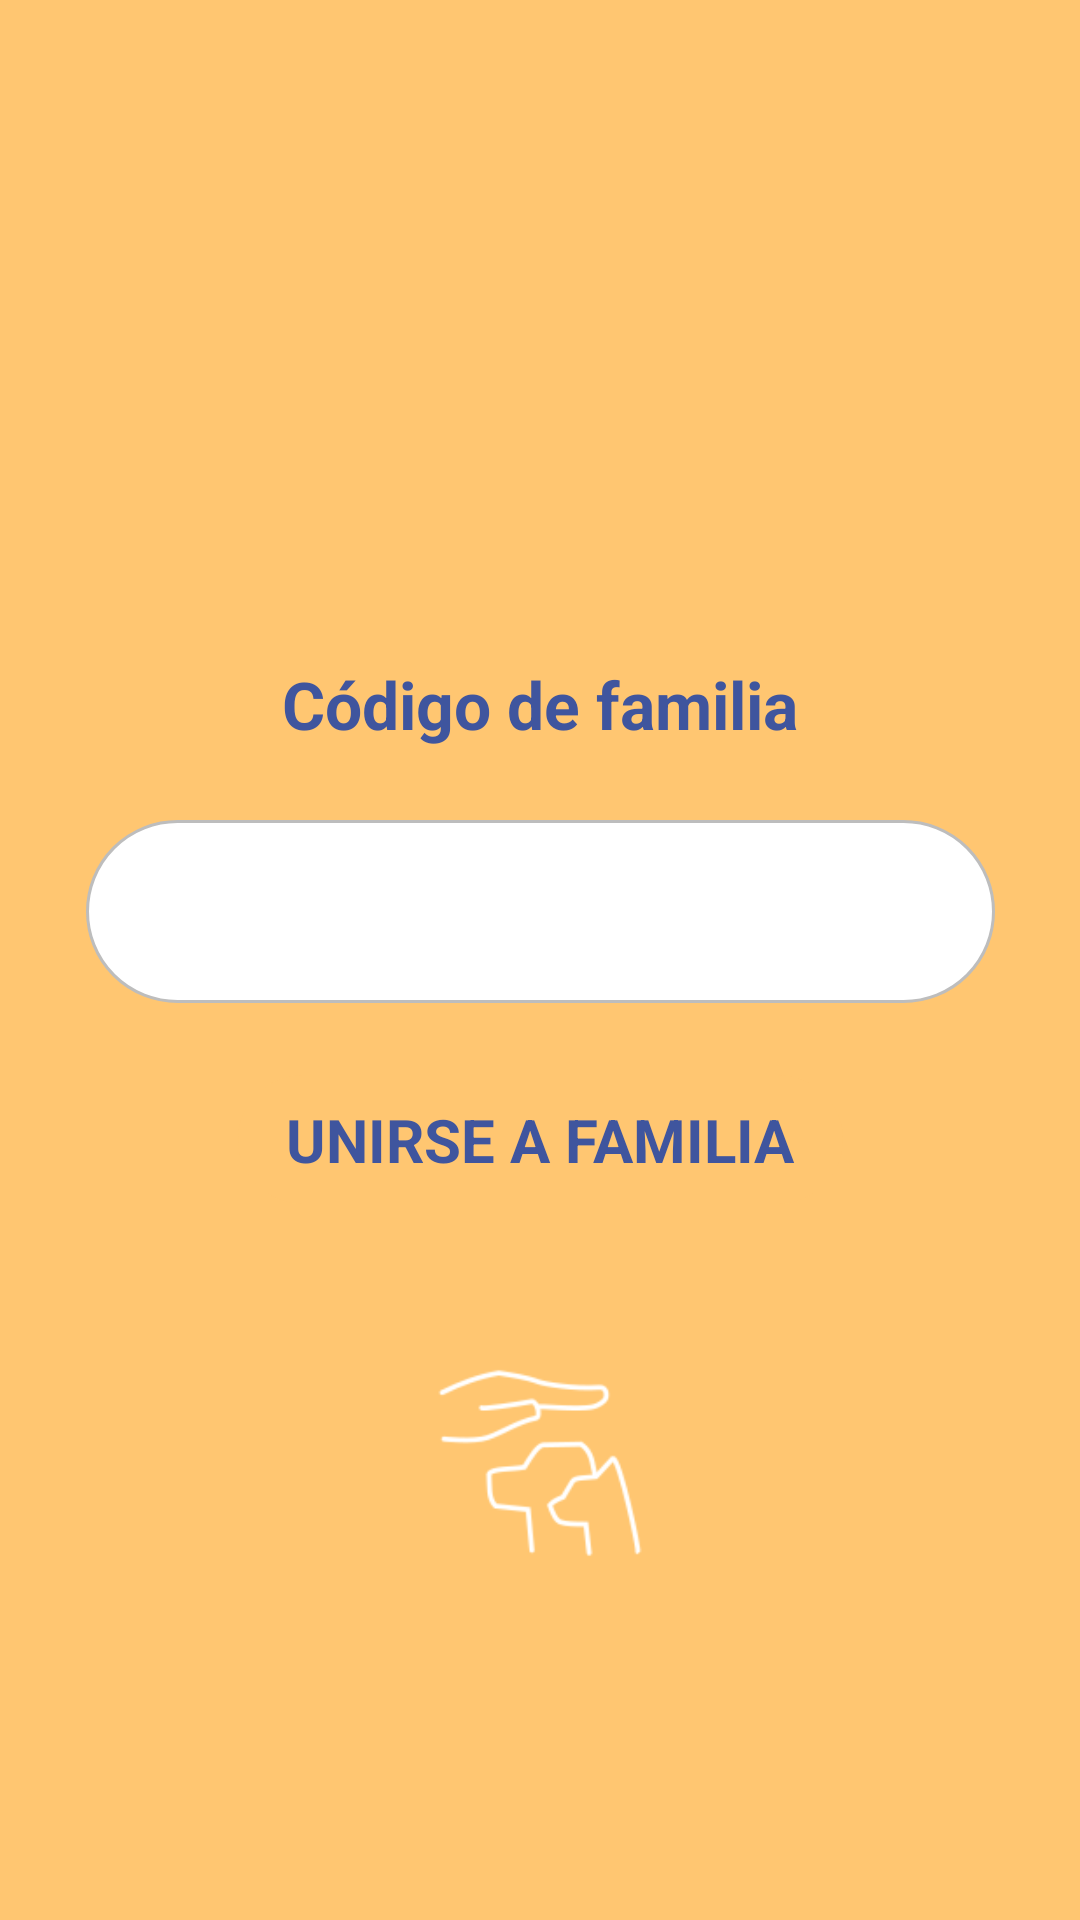

Android layout source for this screen:
<!-- AndroidManifest.xml: application theme Theme.Pawner -->
<!-- res/layout/activity_join_family.xml -->
<?xml version="1.0" encoding="utf-8"?>
<androidx.constraintlayout.widget.ConstraintLayout xmlns:android="http://schemas.android.com/apk/res/android"
    xmlns:app="http://schemas.android.com/apk/res-auto"
    xmlns:tools="http://schemas.android.com/tools"
    android:id="@+id/main"
    android:layout_width="match_parent"
    android:layout_height="match_parent"
    android:background="@color/yellow"
    tools:context=".CreateFamilyActivity">

    <com.google.android.material.appbar.AppBarLayout
        android:id="@+id/appBarLayout"
        android:layout_width="match_parent"
        android:layout_height="wrap_content"
        android:background="@android:color/transparent"
        app:layout_constraintTop_toTopOf="parent"
        app:layout_constraintStart_toStartOf="parent"
        app:layout_constraintEnd_toEndOf="parent">

        <com.google.android.material.appbar.MaterialToolbar
            android:id="@+id/toolbar"
            android:layout_width="match_parent"
            android:layout_height="?attr/actionBarSize" />

    </com.google.android.material.appbar.AppBarLayout>

    <TextView
        android:id="@+id/textView"
        android:layout_width="wrap_content"
        android:layout_height="wrap_content"
        android:layout_marginTop="156dp"
        android:text="@string/fml_code"
        android:textColor="@color/blue"
        android:textSize="22sp"
        android:textStyle="bold"
        app:layout_constraintEnd_toEndOf="parent"
        app:layout_constraintStart_toStartOf="parent"
        app:layout_constraintTop_toBottomOf="@+id/appBarLayout" />

    <EditText
        android:id="@+id/editTextText"
        android:layout_width="303dp"
        android:layout_height="61dp"
        android:layout_marginTop="24dp"
        android:background="@drawable/edittextredondeado"
        android:ems="10"
        android:inputType="text"
        app:layout_constraintEnd_toEndOf="parent"
        app:layout_constraintStart_toStartOf="parent"
        app:layout_constraintTop_toBottomOf="@+id/textView" />

    <TextView
        android:id="@+id/unirse_textview"
        android:layout_width="wrap_content"
        android:layout_height="wrap_content"
        android:layout_marginTop="24dp"
        android:background="@drawable/pill_background"
        android:paddingStart="16dp"
        android:paddingEnd="16dp"
        android:paddingTop="8dp"
        android:paddingBottom="8dp"
        android:text="UNIRSE A FAMILIA"
        android:textSize="20sp"
        android:textColor="@color/blue"
        android:textStyle="bold"
        app:layout_constraintEnd_toEndOf="parent"
        app:layout_constraintStart_toStartOf="parent"
        app:layout_constraintTop_toBottomOf="@+id/editTextText" />

    <FrameLayout
        android:id="@+id/circle_container"
        android:layout_width="157dp"
        android:layout_height="157dp"
        android:layout_marginTop="8dp"
        android:background="@drawable/circle_background"
        app:layout_constraintEnd_toEndOf="parent"
        app:layout_constraintStart_toStartOf="parent"
        app:layout_constraintTop_toBottomOf="@+id/unirse_textview">

        <ImageView
            android:layout_width="70dp"
            android:layout_height="70dp"
            android:layout_gravity="center"
            android:contentDescription="@string/fml_code"
            android:src="@drawable/logo_blanco" />

    </FrameLayout>

</androidx.constraintlayout.widget.ConstraintLayout>
<!-- resources referenced by this layout -->
<resources>
  <color name="blue">#3f559e</color>
  <color name="yellow">#ffc671</color>
  <!-- drawable edittextredondeado (drawable) -->
  <?xml version="1.0" encoding="utf-8"?>
  <shape xmlns:android="http://schemas.android.com/apk/res/android"
      android:shape="rectangle">
  
      
      <solid android:color="@android:color/white"/>
  
      
      <corners android:radius="40dp"/>
  
      
      <stroke
          android:width="1dp"
          android:color="#BDBDBD"/>
  
      
      <padding
          android:left="12dp"
          android:top="12dp"
          android:right="12dp"
          android:bottom="12dp"/>
  </shape>
  <!-- drawable logo_blanco: png bitmap (drawable, 3868 bytes) -->
  <!-- drawable pill_background (drawable) -->
  <?xml version="1.0" encoding="utf-8"?>
  <shape xmlns:android="http://schemas.android.com/apk/res/android"
      android:shape="rectangle">
      <solid android:color="@color/yellow"/>
      <corners android:radius="100dp" />
  </shape>
  <string name="fml_code">Código de familia</string>
  <style name="Theme.Pawner" parent="Base.Theme.Pawner" />
  <style name="Base.Theme.Pawner" parent="Theme.Material3.DayNight.NoActionBar">
          
          
      </style>
</resources>
